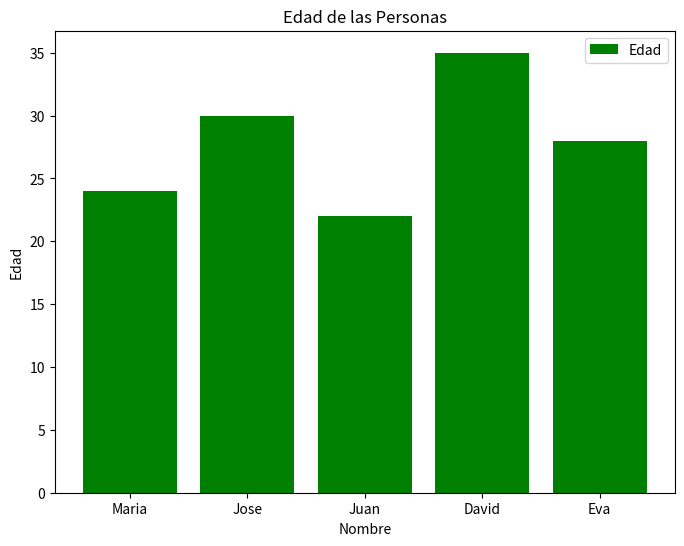

Reproduce this figure in Python.
import pandas as pd
#import pillow
import matplotlib.pyplot as plt
#import statistics

# Dado un DataFrame de Pandas con datos de muestra
data = {
    'Nombre': ['Maria', 'Jose', 'Juan', 'David', 'Eva'],
    'Edad': [24, 30, 22, 35, 28],
    'Altura': [165, 180, 175, 178, 160],
    'Peso': [55, 85, 70, 78, 50]
}
df = pd.DataFrame(data)

#Establecemos una figura y sus parametros de tamano en pulgadas y su resolucion
plt.figure(figsize=(8, 6), dpi=150)
plt.bar(df['Nombre'], df['Edad'], color='Green', label='Edad')

# Añadimos etiquetas y título y mostramos la legenda
plt.xlabel('Nombre')
plt.ylabel('Edad')
plt.title('Edad de las Personas')
plt.legend()
plt.show()
